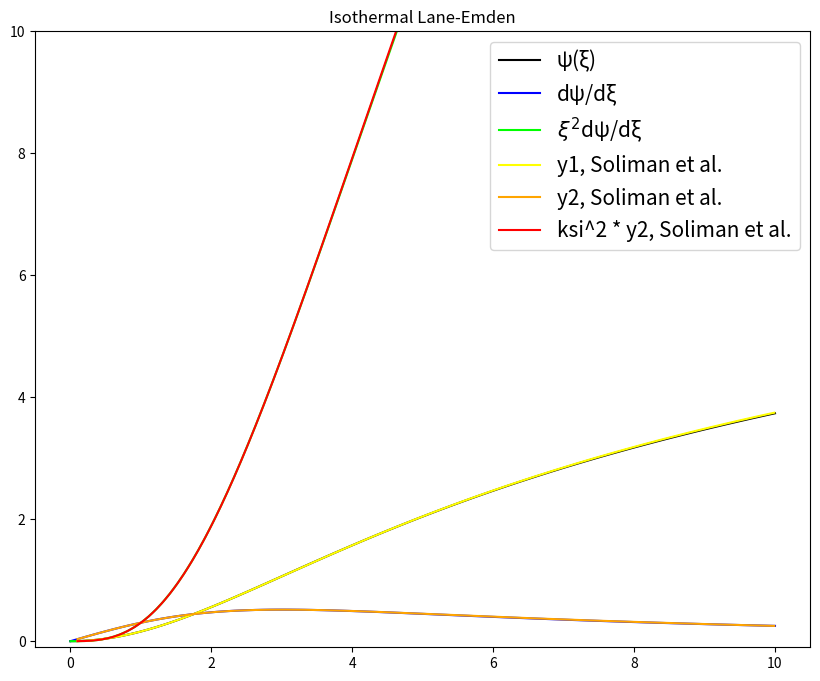

Python code for this plot:

# Solution of the isothermal Lane-Emden equation.

import numpy as np
import matplotlib.pyplot as plt
from scipy.integrate import odeint

# See: https://scicomp.stackexchange.com/questions/2424/solving-non-linear-singular-ode-with-scipy-odeint-odepack

def dSdx(x, S):
	
	y1, y2 = S
	
	return [y2, -2./x * y2 + np.exp(-y1)]


y1_0 = 0.
y2_0 = 0.
S_0 = (y1_0, y2_0)


x = np.linspace(.00001, 10., 100)

sol = odeint(dSdx, y0 = S_0, t = x, tfirst = True)

y1_sol = sol.T[0]
y2_sol = sol.T[1]


#---- Numerical solution from https://www.worldscientific.com/doi/10.1142/S0219876207000960

yy1 = 1./6.*x**2 - 1./120.*x**4 + 1./1890.*x**6 - 61./1632960.*x**8 + 629./224532000.*x**10

yy2 = 1./3.*x - 1./30.*x**3 + 1./315.*x**5 - 61./204120.*x**7 + 629./22453200.*x**9

#--------------------------------------




plt.figure(figsize = (10, 8))

plt.plot(x, y1_sol, color = 'black', label = '\u03C8(\u03BE)') # this is psi(ksi) ........ Note: x corresponds to ksi.
plt.plot(x, y2_sol, color = 'blue',  label = 'd\u03C8/d\u03BE')  # this is d_psi/d_ksi.
plt.plot(x, x*x*y2_sol, color = 'lime', label = '$\u03BE^{2}$' + 'd\u03C8/d\u03BE')  # this is ksi^2*d_psi/d_ksi.

#plt.plot(x, yy1, color = 'yellow', label = 'y1, Guzel et al.')
#plt.plot(x, yy2, color = 'orange', label = 'y2, Guzel et al.')
#plt.plot(x, x*x*yy2, color = 'red', label = 'ksi^2 * y2, Guzel et al.')


#---------------------------------------
#x = np.arange(0.1, 10., 0.01)
#yyy1 = np.log(1.+ x**2/2. * (1. - 1.178/(2.+x**2)**0.25 * np.sin(-0.507787+7**0.5/4. * np.log(2.+x**2)) ) )

#dx = 0.01

#yyy2 = np.gradient(yyy1, dx)

#plt.plot(x, yyy1, color = 'yellow', label = 'y1, Soliman et al.')
#plt.plot(x, yyy2, color = 'orange', label = 'y2, Soliman et al.')
#plt.plot(x, x*x*yyy2, color = 'red', label = 'ksi^2 * y2, Soliman et al.')
#---------------------------------------


#---------------------------------------
x = np.arange(0.1, 10., 0.01)

A = 2./3. + 0.59858 * 1e-6 * x**6
B = (1. + 1e-6 * x**6) * (1. + x**2/15.)**0.25
C = np.cos((7.)**0.5/4. * np.log(1. + x**2/23.162231))

yyy1 = np.log(1. + x**2/2. * (1. - A/B*C))

dx = 0.01

yyy2 = np.gradient(yyy1, dx)

plt.plot(x, yyy1, color = 'yellow', label = 'y1, Soliman et al.')
plt.plot(x, yyy2, color = 'orange', label = 'y2, Soliman et al.')
plt.plot(x, x*x*yyy2, color = 'red', label = 'ksi^2 * y2, Soliman et al.')
#---------------------------------------

plt.ylim(-.1, 10)
plt.title('Isothermal Lane-Emden')

plt.legend(fontsize=15)

plt.show()


